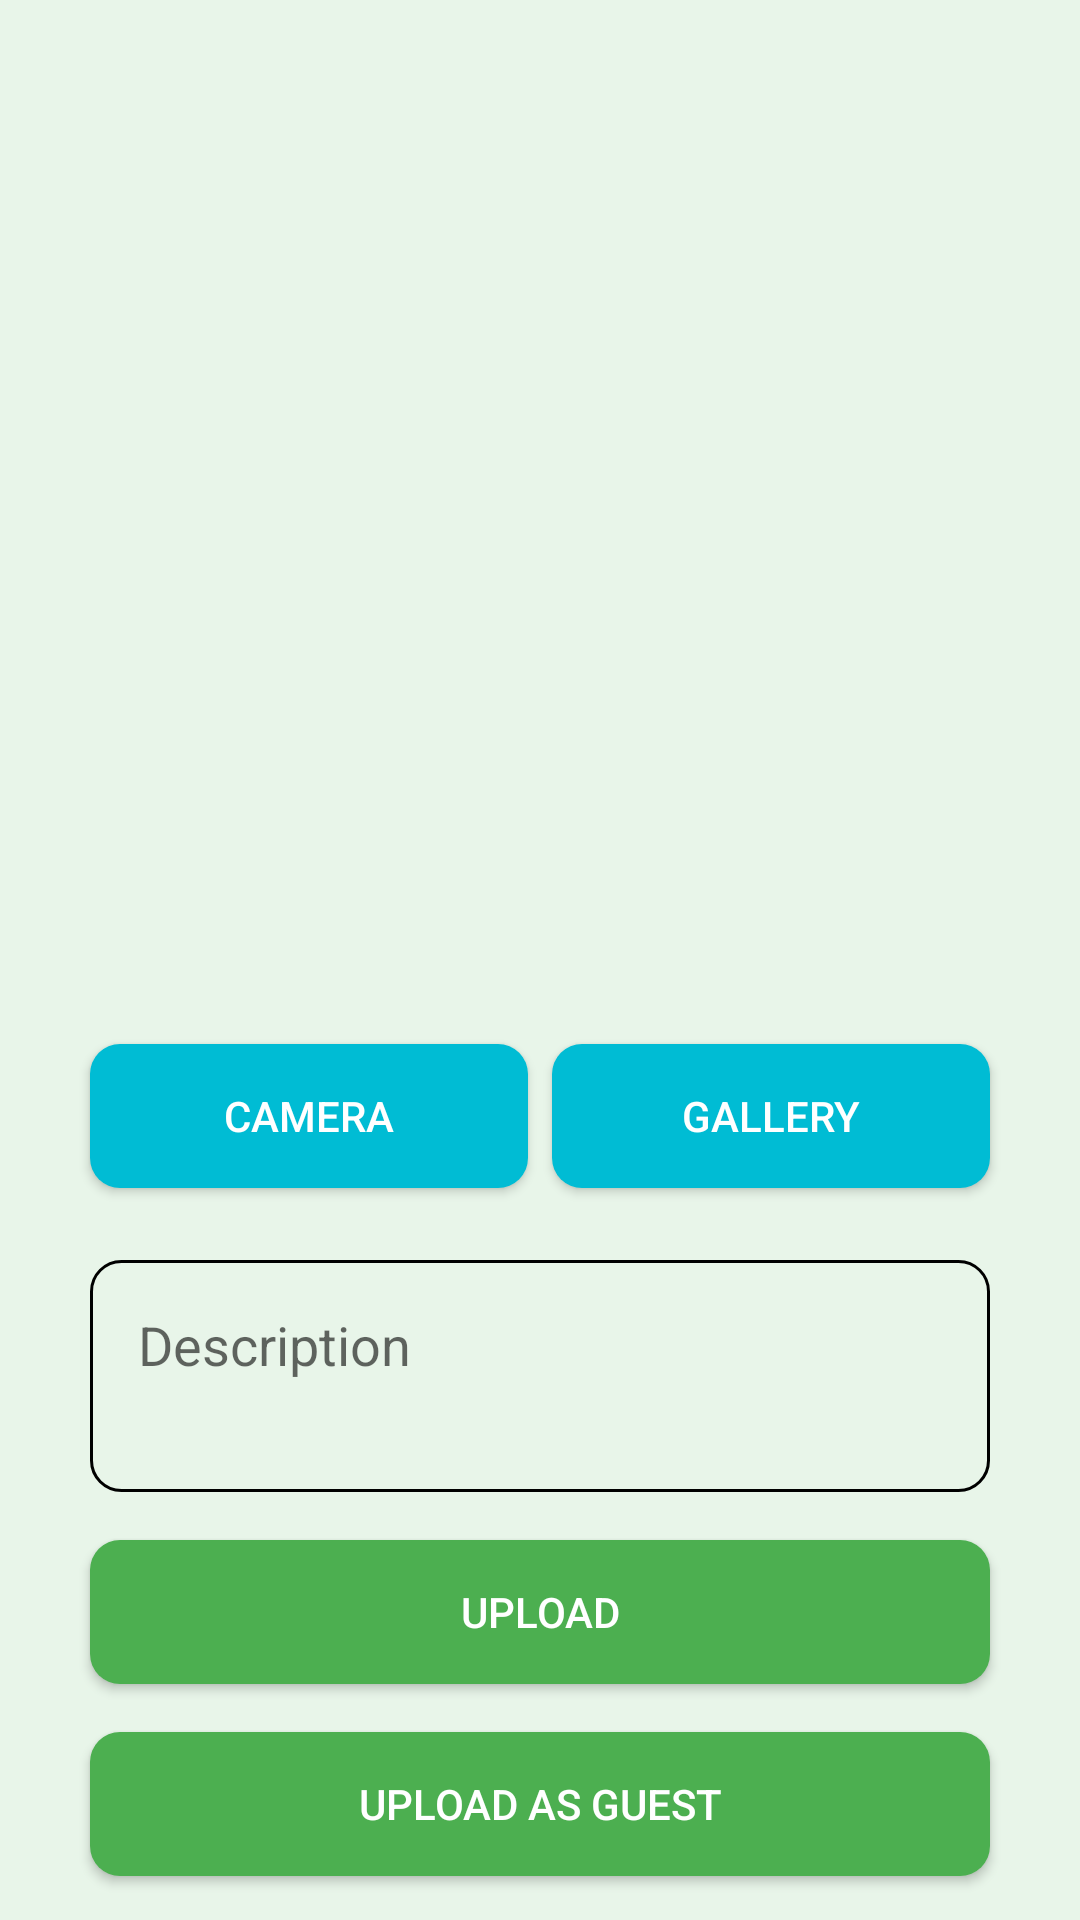

Android layout source for this screen:
<!-- AndroidManifest.xml: application theme Theme.BangkitBPAAI1 -->
<!-- res/layout/activity_add_story.xml -->
<?xml version="1.0" encoding="utf-8"?>
<androidx.constraintlayout.widget.ConstraintLayout xmlns:android="http://schemas.android.com/apk/res/android"
    xmlns:app="http://schemas.android.com/apk/res-auto"
    xmlns:tools="http://schemas.android.com/tools"
    android:layout_width="match_parent"
    android:layout_height="match_parent"
    tools:context=".ui.addstory.AddStoryActivity">

    <ImageView
        android:id="@+id/img_add_story"
        android:layout_width="300dp"
        android:layout_height="300dp"
        android:layout_marginTop="32dp"
        android:background="@drawable/bg_border"
        android:clickable="true"
        android:contentDescription="@string/preview_image"
        android:focusable="true"
        android:padding="1dp"
        android:scaleType="centerCrop"
        android:src="@drawable/img_placeholder"
        app:layout_constraintEnd_toEndOf="parent"
        app:layout_constraintStart_toStartOf="parent"
        app:layout_constraintTop_toTopOf="parent" />

    <androidx.appcompat.widget.AppCompatButton
        android:id="@+id/btn_camera_add"
        android:layout_width="0dp"
        android:layout_height="wrap_content"
        android:layout_marginTop="16dp"
        android:layout_marginEnd="4dp"
        android:background="@drawable/bg_button_teal"
        android:text="@string/camera"
        android:textColor="@color/white"
        app:layout_constraintEnd_toStartOf="@+id/btn_gallery_add"
        app:layout_constraintHorizontal_bias="0.5"
        app:layout_constraintStart_toStartOf="@+id/img_add_story"
        app:layout_constraintTop_toBottomOf="@+id/img_add_story" />

    <androidx.appcompat.widget.AppCompatButton
        android:id="@+id/btn_gallery_add"
        android:layout_width="0dp"
        android:layout_height="wrap_content"
        android:layout_marginStart="4dp"
        android:layout_marginTop="16dp"
        android:background="@drawable/bg_button_teal"
        android:text="@string/gallery"
        android:textColor="@color/white"
        app:layout_constraintEnd_toEndOf="@+id/img_add_story"
        app:layout_constraintHorizontal_bias="0.5"
        app:layout_constraintStart_toEndOf="@+id/btn_camera_add"
        app:layout_constraintTop_toBottomOf="@+id/img_add_story" />

    <EditText
        android:id="@+id/edit_desc_add"
        android:layout_width="0dp"
        android:layout_height="wrap_content"
        android:layout_marginTop="24dp"
        android:background="@drawable/bg_edit_text"
        android:gravity="top"
        android:hint="@string/description"
        android:importantForAutofill="no"
        android:inputType="textMultiLine"
        android:lines="2"
        android:maxLines="2"
        android:padding="16dp"
        app:layout_constraintEnd_toEndOf="@+id/img_add_story"
        app:layout_constraintStart_toStartOf="@+id/img_add_story"
        app:layout_constraintTop_toBottomOf="@+id/btn_camera_add" />

    <androidx.appcompat.widget.AppCompatButton
        android:id="@+id/btn_upload_add"
        android:layout_width="0dp"
        android:layout_height="wrap_content"
        android:layout_marginTop="16dp"
        android:background="@drawable/bg_button_green"
        android:text="@string/upload"
        android:textAlignment="center"
        android:textColor="@color/white"
        app:layout_constraintEnd_toEndOf="@+id/edit_desc_add"
        app:layout_constraintStart_toStartOf="@+id/edit_desc_add"
        app:layout_constraintTop_toBottomOf="@+id/edit_desc_add" />

    <androidx.appcompat.widget.AppCompatButton
        android:id="@+id/btn_upload_guest_add"
        android:layout_width="0dp"
        android:layout_height="wrap_content"
        android:layout_marginTop="16dp"
        android:background="@drawable/bg_button_green"
        android:text="@string/upload_as_guest"
        android:textAlignment="center"
        android:textColor="@color/white"
        app:layout_constraintEnd_toEndOf="@+id/btn_upload_add"
        app:layout_constraintStart_toStartOf="@+id/btn_upload_add"
        app:layout_constraintTop_toBottomOf="@+id/btn_upload_add" />

    <com.github.ybq.android.spinkit.SpinKitView
        android:id="@+id/spin_add_story"
        android:layout_width="wrap_content"
        android:layout_height="wrap_content"
        android:visibility="gone"
        app:SpinKit_Color="@color/black"
        app:SpinKit_Style="ThreeBounce"
        app:layout_constraintBottom_toBottomOf="parent"
        app:layout_constraintEnd_toEndOf="@+id/btn_upload_guest_add"
        app:layout_constraintStart_toStartOf="@+id/btn_upload_guest_add"
        app:layout_constraintTop_toBottomOf="@+id/btn_upload_guest_add" />

</androidx.constraintlayout.widget.ConstraintLayout>
<!-- resources referenced by this layout -->
<resources>
  <color name="black">#FF000000</color>
  <color name="white">#FFFFFFFF</color>
  <!-- drawable bg_button_green (drawable) -->
  <selector xmlns:android="http://schemas.android.com/apk/res/android">
      <item android:state_pressed="true">
          <shape>
              <solid android:color="@color/green_500" />
              <corners android:radius="6dp" />
              <padding android:left="4dp" android:right="4dp" />
          </shape>
      </item>
      <item>
          <shape>
              <solid android:color="@color/green_500" />
              <corners android:radius="10dp" />
              <padding android:left="4dp" android:right="4dp" />
          </shape>
      </item>
  </selector>
  <!-- drawable bg_button_teal (drawable) -->
  <selector xmlns:android="http://schemas.android.com/apk/res/android">
      <item android:state_pressed="true">
          <shape>
              <solid android:color="@color/teal_500" />
              <corners android:radius="6dp" />
              <padding android:left="4dp" android:right="4dp" />
          </shape>
      </item>
      <item>
          <shape>
              <solid android:color="@color/teal_500" />
              <corners android:radius="10dp" />
              <padding android:left="4dp" android:right="4dp" />
          </shape>
      </item>
  </selector>
  <!-- drawable bg_edit_text (drawable) -->
  <shape xmlns:android="http://schemas.android.com/apk/res/android">
      <corners android:radius="10dp" />
      <stroke
          android:width="1dp"
          android:color="@color/black" />
  </shape>
  <string name="camera">Camera</string>
  <string name="description">Description</string>
  <string name="gallery">Gallery</string>
  <string name="preview_image">Preview Image</string>
  <string name="upload">Upload</string>
  <string name="upload_as_guest">Upload as Guest</string>
  <style name="Theme.BangkitBPAAI1" parent="Theme.MaterialComponents.Light.DarkActionBar">
          
          <item name="colorPrimary">@color/green_500</item>
          <item name="colorPrimaryVariant">@color/green_700</item>
          <item name="colorOnPrimary">@color/white_50</item>
          
          <item name="colorSecondary">@color/teal_200</item>
          <item name="colorSecondaryVariant">@color/teal_700</item>
          <item name="colorOnSecondary">@color/black</item>
          
          <item name="android:statusBarColor" tools:targetApi="l">?attr/colorPrimaryVariant</item>
          
          <item name="android:textColor">@color/black</item>
          <item name="android:windowBackground">@color/white_50</item>
  
      </style>
  <color name="green_500">#4CAF50</color>
  <color name="teal_500">#00BCD4</color>
  <color name="green_700">#388E3C</color>
  <color name="white_50">#E8F5E9</color>
  <color name="teal_200">#80DEEA</color>
  <color name="teal_700">#0097A7</color>
</resources>
